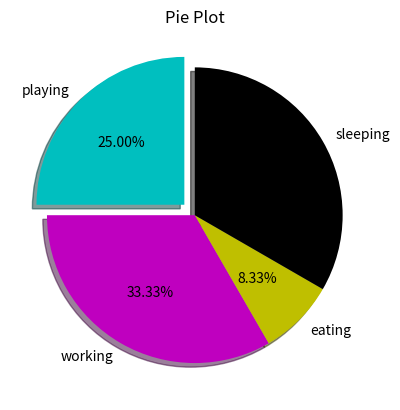

This figure's Python source:
import matplotlib.pyplot as plt

plt.figure()
slices = [8,2,8,6]
activities = ['sleeping','eating','working','playing']
cols = ['c','m','y','k']
 
plt.pie(slices[::-1], labels=activities[::-1],
   colors=cols,
  startangle=90,
    shadow= True,
   explode=(0.1,0.,0.,0.),
  autopct='%1.2f%%')
 
plt.title('Pie Plot')
plt.show()
